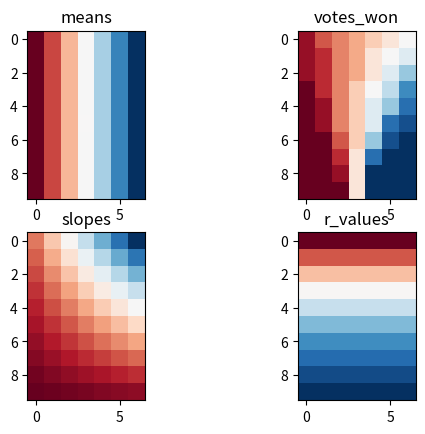

This chart was generated by the following Python code:
import matplotlib.pyplot as plt
import numpy as np
from matplotlib.patches import Polygon
import math as m
import sys
import random
from scipy import stats

#constants
prec_dim_x = 20
prec_dim_y = 20
district_dim_x = 4 #there are 4x4 districts
district_dim_y = 4 #there are 4x4 districts
dist_factor = .7
most_democratic = .57

#globals
percent_dem = np.zeros([prec_dim_y, prec_dim_x])
population = np.zeros([prec_dim_y, prec_dim_x])

# helper functions for makeCityDistribution
def wrap(diff, wrap_value):
    if diff < 0:
        diff = diff+wrap_value
    return float(diff)

def norm(diff, identifier):
    if(identifier == 'x'):
        diff = prec_dim_x - m.fabs(diff) if m.fabs(diff)>prec_dim_x/2 else diff
    elif(identifier == 'y'):
        diff = prec_dim_y - m.fabs(diff) if m.fabs(diff)>prec_dim_y/2 else diff
    else:
        print("in function norm, axis must be x or y")
    return diff

def giveDistrict(acount, districting):
    district_x = districting % (prec_dim_x / district_dim_x) #x-offset (how far from 0, 0 is district 1)
    district_y = m.floor(districting / (prec_dim_x/district_dim_x)) #y-offset
    
    x_dim = m.floor(wrap(acount%prec_dim_x - district_x, prec_dim_x) / prec_dim_x * district_dim_x)
    y_dim = m.floor(wrap(m.floor(acount/prec_dim_x) - district_y, prec_dim_y) / prec_dim_y * district_dim_y)

    district = int(x_dim) + int(y_dim*(district_dim_x))
    return district #value from 0 to district_dim**2 - 1

def distFromCity(y, x, city_locations):
    distance = 1000000000000
    for city in city_locations:
        distance = min(distance, m.sqrt(m.pow(norm(x - city[0], 'x'), 2) + m.pow(norm(y-city[1], 'y'), 2)))
    distance = m.pow(distance, dist_factor)
    return distance

# input of num_cities, percent_decrease, and target_mean, output of map
def makeCityDistribution(num_cities, percent_decrease, target_mean):
    global percent_dem
    city_locations = np.empty([num_cities, 2])
    for city in city_locations:
        city[0] = random.randint(0, prec_dim_x - 1)
        city[1] = random.randint(0, prec_dim_y - 1)
    
    for y, row in enumerate(percent_dem):
        for x, column in enumerate(row):
            factor = distFromCity(y, x, city_locations)
            row[x] = m.pow(percent_decrease, factor)

    percent_dem *= target_mean/np.mean(percent_dem)
    return percent_dem

# input of map, output of np.array where every row is a district
def assignDistricts(percent_dem):
    by_district_arr = np.zeros([int(district_dim_x*district_dim_y), int(prec_dim_x/district_dim_x*prec_dim_y/district_dim_y)]) # each row is one district, each column is one districting
    for num, district in enumerate(by_district_arr): 
        for d, districting in enumerate(district):
            x1 = int(d % (prec_dim_x/district_dim_x) + (num%district_dim_x)*(prec_dim_x/district_dim_x))
            x2 = int(x1 + prec_dim_x/district_dim_x)
            y1 = int(m.floor(d / (prec_dim_x/district_dim_x)) + m.floor(num/district_dim_y)*prec_dim_y/district_dim_y)
            y2 = int(y1 + prec_dim_y/district_dim_y)
            dist_box = np.take(np.take(percent_dem, range(y1, y2), axis=0, mode='wrap'), range(x1, x2), axis=1, mode='wrap') #this has a pretty serious error please fix
            population_box =  np.take(np.take(population, range(y1, y2), axis=0, mode='wrap'), range(x1, x2), axis=1, mode='wrap')
            district[d] = np.average(dist_box)
    return by_district_arr

# run example: create map and boxplot for that map
# state = makeCityDistribution(4, .96, 0.5)
# boxplot_arr = assignDistricts(state)
# 
# boxplot_arr = np.sort(boxplot_arr, axis=0)
# organized_medians = [np.median(district) for district in boxplot_arr]
# fig, ax = plt.subplots()
# ax.boxplot(np.transpose(boxplot_arr))
# 
# ax.set_xlabel("district")
# ax.set_ylabel("percent Democratic")
# ax.axis([1, district_dim_x*district_dim_y, 0.45, 0.55])
# plt.show()

# heatmap example: create a lot of maps with heatmaps for slope and linearity of boxplots

num_cities = 1 # for now

dem_percents = np.zeros([10, 7])
votes_won = np.zeros([10, 7]) 
slopes = np.zeros([10, 7])
r_values = np.zeros([10, 7])

for a, intensity in enumerate(np.arange(0.5, 1.0, 0.05)): 
    for b, target_mean in enumerate(np.arange(.2, .9, .1)):
        # this is for one possible mapping
        state = makeCityDistribution(num_cities, intensity, target_mean)
        # how many Democrats in this mapping?
        dem_percents[a][b] = np.mean(state.flat)
        boxplot_arr = assignDistricts(state)
        boxplot_arr = np.sort(boxplot_arr, axis=0)
        # in the average (boxplot) scenario of districtings, how many Democratic votes are won?
        distr_medians = [np.median(district) for district in boxplot_arr]
        votes = 0
        for median in distr_medians:
            if median > 0.5:
                votes += 1
        votes_won[a][b] = votes
        # slope of final boxplot -- vote per district (arbitrary comparison units, essentially)
        lin_regress = stats.linregress(range(0, len(distr_medians)), distr_medians)
        slopes[a][b] = lin_regress.slope
        r_values[a][b] = lin_regress.rvalue

ax1 = plt.subplot(2, 2, 1)
ax1.set_title("means")
plt.imshow((dem_percents), cmap='RdBu', interpolation='nearest')

ax2 = plt.subplot(2, 2, 2)
ax2.set_title("votes_won")
plt.imshow((votes_won), cmap='RdBu', interpolation='nearest')

ax3 = plt.subplot(2, 2, 3)
ax3.set_title("slopes")
plt.imshow((slopes), cmap='RdBu', interpolation='nearest')

ax4 = plt.subplot(2, 2, 4)
ax4.set_title("r_values")
plt.imshow((r_values), cmap='RdBu', interpolation='nearest')

#fig, ax = plt.subplots()
#plt.imshow((dem_percents), cmap='RdBu', interpolation='nearest')

plt.show()

